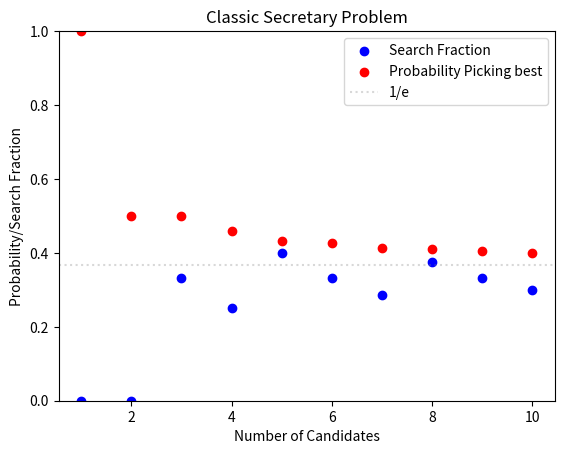

This figure's Python source:
import numpy as np
import matplotlib.pyplot as plt


def prob_best(x):
    return -x * np.log(x)


""" Classic Secretary Problem Probabilities """


def classic_probability(n, l):
    if l == 0:
        return 1 / n
    else:
        sum = 0
        for i in range(l + 1, n + 1):
            sum += (1 / (i - 1))
        return (l / n) * sum


def find_best_l(n):
    best_l = 0
    best_probability = classic_probability(n, best_l)

    for l in range(1, n):
        probability = classic_probability(n, l)
        if probability > best_probability:
            best_l = l
            best_probability = probability

    return best_l





def multiple_n(n_max):
    output = np.zeros((n_max, 3))
    for n in range(1, n_max):
        best_l = find_best_l(n)
        l_ratio = best_l/n
        prob_of_best = classic_probability(n, best_l)
        output[n, 0] = n
        output[n, 1] = l_ratio
        output[n, 2] = prob_of_best

    return output


if __name__ == "__main__":
    n = 10
    best_l = find_best_l(n)
    print("Best l for n =", n, "is", best_l)

    output = multiple_n(11)
    # print(output)
    output = output[1:]
    print(output)

    # n = 10  # Length of the array
    # output = np.zeros((n, 3))  # Your 3-dimensional NumPy array
    #
    # # Generate random data for demonstration purposes
    # output[:, 0] = np.linspace(0, 1, n)  # Assign values to the first column (x-axis)
    # output[:, 1] = np.random.random(n)  # Assign random values to the second column (blue points)
    # output[:, 2] = np.random.random(n)  # Assign random values to the third column (red points)

    # Create the plot
    plt.scatter(output[:, 0], output[:, 1], c='blue', label='Search Fraction')
    plt.scatter(output[:, 0], output[:, 2], c='red', label='Probability Picking best')
    plt.axhline(1 / np.e, color='gray', linestyle='dotted', alpha=0.3, label='1/e')
    plt.xlabel('Number of Candidates')
    plt.ylabel('Probability/Search Fraction')
    plt.title('Classic Secretary Problem')
    plt.legend()
    plt.ylim(0, 1)  # Set the y-axis limits to 0 and 1

    # Display the plot
    plt.show()



